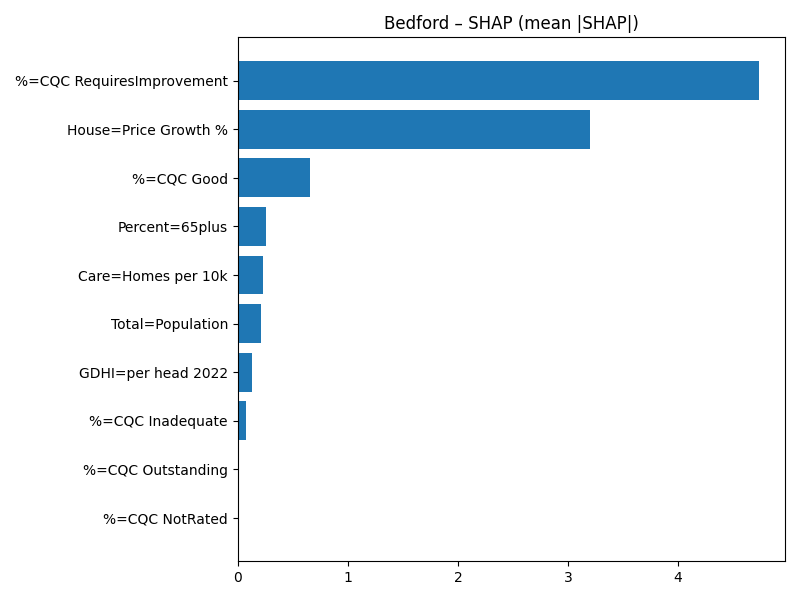

Data behind this chart, as committed beside it:
Term, MeanAbsSHAP, MeanSignedSHAP
%=CQC RequiresImprovement, 4.733, 4.733
House=Price Growth %, 3.197, -3.197
%=CQC Good, 0.6554, 0.6554
Percent=65plus, 0.2596, -0.2596
Care=Homes per 10k, 0.2259, 0.2259
Total=Population, 0.2083, -0.2083
GDHI=per head 2022, 0.1299, 0.1299
%=CQC Inadequate, 0.07574, -0.07574
%=CQC Outstanding, 0.0111, -0.0111
%=CQC NotRated, 0.0, 0.0
